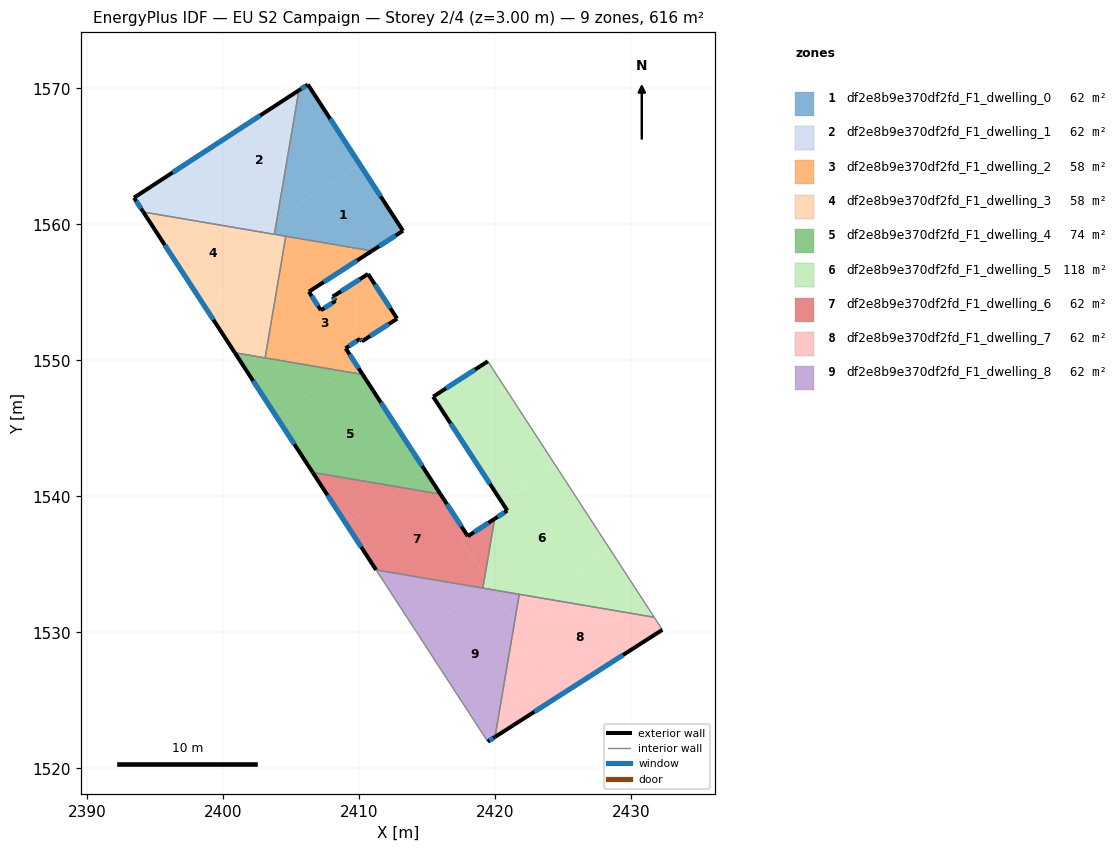
=== STOREY PLAN SPEC (per zone: floor XY polygon, exterior-wall plan segments, windows/doors) ===
zone 1: df2e8b9e370df2fd_F1_dwelling_0  (61.6 m²)
  floor: (2410.06, 1564.41) (2413.24, 1559.52) (2410.95, 1558.04) (2403.78, 1559.26) (2403.99, 1560.46)
  floor: (2406.24, 1570.28) (2410.06, 1564.41) (2403.99, 1560.46) (2405.59, 1569.85)
  exterior wall: (2406.24, 1570.28) – (2405.59, 1569.85)  [0.8 m]
    window: (2406.09, 1570.18) – (2405.74, 1569.95)  [0.7 m²]
  exterior wall: (2413.24, 1559.52) – (2406.24, 1570.28)  [12.8 m]
    window: (2411.60, 1562.05) – (2407.89, 1567.75)  [10.8 m²]
  exterior wall: (2410.95, 1558.04) – (2413.24, 1559.52)  [2.7 m]
    window: (2411.49, 1558.39) – (2412.71, 1559.17)  [2.3 m²]
  interior walls: 3
zone 2: df2e8b9e370df2fd_F1_dwelling_1  (61.6 m²)
  floor: (2405.59, 1569.85) (2403.99, 1560.46) (2402.68, 1559.61) (2398.87, 1565.47)
  floor: (2398.87, 1565.47) (2402.80, 1559.43) (2394.15, 1560.90) (2393.46, 1561.95)
  floor: (2403.99, 1560.46) (2403.78, 1559.26) (2402.80, 1559.43) (2402.68, 1559.61)
  exterior wall: (2393.46, 1561.95) – (2394.15, 1560.90)  [1.3 m]
    window: (2393.62, 1561.71) – (2393.99, 1561.15)  [1.1 m²]
  exterior wall: (2405.59, 1569.85) – (2393.46, 1561.95)  [14.5 m]
    window: (2402.74, 1568.00) – (2396.31, 1563.81)  [12.2 m²]
  interior walls: 2
zone 3: df2e8b9e370df2fd_F1_dwelling_2  (58.5 m²)
  floor: (2410.67, 1556.35) (2412.81, 1553.06) (2410.22, 1551.39) (2410.09, 1551.58) (2409.02, 1550.88) (2409.11, 1550.75) (2409.16, 1550.67) (2409.70, 1549.84) (2409.74, 1549.77) (2408.86, 1549.19) (2403.10, 1550.17) (2404.29, 1557.14) (2405.85, 1554.74) (2406.32, 1555.04) (2406.40, 1554.92) (2406.56, 1554.66) (2406.73, 1554.41) (2406.75, 1554.39) (2407.12, 1553.80) (2407.21, 1553.67) (2408.28, 1554.36) (2408.07, 1554.68)
  floor: (2410.95, 1558.04) (2405.85, 1554.74) (2404.29, 1557.14) (2404.62, 1559.12)
  floor: (2409.85, 1549.61) (2409.97, 1549.43) (2410.28, 1548.95) (2408.86, 1549.19) (2409.74, 1549.77) (2409.76, 1549.75)
  exterior wall: (2410.67, 1556.35) – (2408.07, 1554.68)  [3.1 m]
    window: (2410.06, 1555.95) – (2408.68, 1555.07)  [2.6 m²]
  exterior wall: (2412.81, 1553.06) – (2410.67, 1556.35)  [3.9 m]
    window: (2412.31, 1553.83) – (2411.17, 1555.57)  [3.3 m²]
  exterior wall: (2410.22, 1551.39) – (2412.81, 1553.06)  [3.1 m]
    window: (2410.83, 1551.78) – (2412.20, 1552.67)  [2.6 m²]
  exterior wall: (2410.09, 1551.58) – (2410.22, 1551.39)  [0.2 m]
    window: (2410.12, 1551.53) – (2410.19, 1551.43)  [0.2 m²]
  exterior wall: (2409.02, 1550.88) – (2410.09, 1551.58)  [1.3 m]
    window: (2409.27, 1551.05) – (2409.84, 1551.42)  [1.1 m²]
  exterior wall: (2410.28, 1548.95) – (2409.02, 1550.88)  [2.3 m]
    window: (2409.98, 1549.41) – (2409.31, 1550.43)  [1.9 m²]
  exterior wall: (2406.32, 1555.04) – (2410.95, 1558.04)  [5.5 m]
    window: (2407.41, 1555.75) – (2409.87, 1557.34)  [4.7 m²]
  exterior wall: (2407.21, 1553.67) – (2406.32, 1555.04)  [1.6 m]
    window: (2407.00, 1554.00) – (2406.53, 1554.72)  [1.4 m²]
  exterior wall: (2408.28, 1554.36) – (2407.21, 1553.67)  [1.3 m]
    window: (2408.03, 1554.20) – (2407.46, 1553.84)  [1.1 m²]
  exterior wall: (2408.07, 1554.68) – (2408.28, 1554.36)  [0.4 m]
    window: (2408.12, 1554.60) – (2408.23, 1554.43)  [0.3 m²]
  interior walls: 3
zone 4: df2e8b9e370df2fd_F1_dwelling_3  (58.4 m²)
  floor: (2402.80, 1559.43) (2404.08, 1557.47) (2398.67, 1553.95) (2394.15, 1560.90)
  floor: (2404.08, 1557.47) (2404.29, 1557.14) (2403.10, 1550.17) (2400.88, 1550.55) (2398.67, 1553.95)
  floor: (2404.62, 1559.12) (2404.29, 1557.14) (2402.80, 1559.43)
  exterior wall: (2394.15, 1560.90) – (2400.88, 1550.55)  [12.3 m]
    window: (2395.73, 1558.47) – (2399.30, 1552.98)  [10.4 m²]
  interior walls: 4
zone 5: df2e8b9e370df2fd_F1_dwelling_4  (73.5 m²)
  floor: (2410.28, 1548.95) (2414.83, 1541.95) (2414.95, 1541.76) (2413.20, 1540.63) (2406.60, 1541.75) (2403.87, 1545.95) (2408.86, 1549.19)
  floor: (2415.07, 1541.57) (2416.00, 1540.16) (2413.20, 1540.63) (2414.95, 1541.76) (2414.99, 1541.70)
  floor: (2408.86, 1549.19) (2403.87, 1545.95) (2400.88, 1550.55)
  exterior wall: (2416.00, 1540.16) – (2410.28, 1548.95)  [10.5 m]
    window: (2414.65, 1542.22) – (2411.62, 1546.89)  [8.9 m²]
  exterior wall: (2400.88, 1550.55) – (2406.60, 1541.75)  [10.5 m]
    window: (2402.22, 1548.49) – (2405.25, 1543.82)  [8.9 m²]
  interior walls: 3
zone 6: df2e8b9e370df2fd_F1_dwelling_5  (117.6 m²)
  floor: (2424.50, 1542.20) (2428.48, 1536.08) (2423.09, 1532.57) (2419.92, 1533.11) (2419.26, 1534.12) (2419.98, 1538.34) (2420.91, 1538.95) (2420.49, 1539.60)
  floor: (2419.48, 1549.92) (2424.50, 1542.20) (2420.49, 1539.60) (2415.46, 1547.32)
  floor: (2428.48, 1536.08) (2431.72, 1531.10) (2423.09, 1532.57)
  floor: (2419.26, 1534.12) (2419.69, 1533.46) (2419.31, 1533.21) (2419.11, 1533.25)
  floor: (2419.69, 1533.46) (2419.92, 1533.11) (2419.31, 1533.21)
  exterior wall: (2420.91, 1538.95) – (2419.98, 1538.34)  [1.1 m]
    window: (2420.69, 1538.81) – (2420.20, 1538.48)  [0.9 m²]
  exterior wall: (2415.46, 1547.32) – (2420.91, 1538.95)  [10.0 m]
    window: (2416.74, 1545.35) – (2419.63, 1540.91)  [8.4 m²]
  exterior wall: (2419.48, 1549.92) – (2415.46, 1547.32)  [4.8 m]
    window: (2418.53, 1549.31) – (2416.40, 1547.93)  [4.0 m²]
  interior walls: 4
zone 7: df2e8b9e370df2fd_F1_dwelling_6  (61.6 m²)
  floor: (2416.93, 1538.72) (2416.95, 1538.69) (2417.00, 1538.62) (2417.44, 1537.94) (2417.44, 1537.93) (2418.01, 1537.06) (2417.54, 1536.76) (2419.26, 1534.12) (2419.11, 1533.25) (2411.26, 1534.58) (2409.08, 1537.95) (2413.20, 1540.63) (2416.00, 1540.16)
  floor: (2419.98, 1538.34) (2419.26, 1534.12) (2417.54, 1536.76)
  floor: (2413.20, 1540.63) (2409.08, 1537.95) (2406.60, 1541.75)
  exterior wall: (2406.60, 1541.75) – (2411.26, 1534.58)  [8.6 m]
    window: (2407.69, 1540.07) – (2410.17, 1536.27)  [7.2 m²]
  exterior wall: (2418.01, 1537.06) – (2416.00, 1540.16)  [3.7 m]
    window: (2417.54, 1537.79) – (2416.47, 1539.43)  [3.1 m²]
  exterior wall: (2419.98, 1538.34) – (2418.01, 1537.06)  [2.4 m]
    window: (2419.52, 1538.04) – (2418.47, 1537.36)  [2.0 m²]
  interior walls: 3
zone 8: df2e8b9e370df2fd_F1_dwelling_7  (61.6 m²)
  floor: (2431.72, 1531.10) (2432.31, 1530.18) (2424.91, 1525.44) (2421.45, 1530.76) (2421.59, 1531.60) (2423.09, 1532.57)
  floor: (2423.09, 1532.57) (2421.59, 1531.60) (2421.79, 1532.79)
  floor: (2421.45, 1530.76) (2424.91, 1525.44) (2420.01, 1522.30)
  exterior wall: (2420.01, 1522.30) – (2432.31, 1530.18)  [14.6 m]
    window: (2422.90, 1524.15) – (2429.42, 1528.33)  [12.3 m²]
  interior walls: 3
zone 9: df2e8b9e370df2fd_F1_dwelling_8  (61.6 m²)
  floor: (2419.92, 1533.11) (2421.45, 1530.76) (2420.01, 1522.30) (2419.47, 1521.96) (2414.28, 1529.94) (2419.31, 1533.21)
  floor: (2421.79, 1532.79) (2421.59, 1531.60) (2421.11, 1531.28) (2419.92, 1533.11)
  floor: (2419.31, 1533.21) (2414.28, 1529.94) (2411.26, 1534.58)
  floor: (2421.59, 1531.60) (2421.45, 1530.76) (2421.11, 1531.28)
  exterior wall: (2419.47, 1521.96) – (2420.01, 1522.30)  [0.6 m]
    window: (2419.60, 1522.04) – (2419.88, 1522.22)  [0.5 m²]
  interior walls: 4

=== DERIVED (storey summary) ===
Building: EU S2 Campaign
Storey: 2 of 4  (floor level z = 3.00 m)
Storey gross floor area: 616.0 m²
Zones on this storey: 9
  - df2e8b9e370df2fd_F1_dwelling_0: floor 61.6 m²; exterior wall 16.3 m (49.0 m²); 3 window(s) 13.8 m²; WWR 28.1%
  - df2e8b9e370df2fd_F1_dwelling_1: floor 61.6 m²; exterior wall 15.7 m (47.2 m²); 2 window(s) 13.3 m²; WWR 28.1%
  - df2e8b9e370df2fd_F1_dwelling_2: floor 58.5 m²; exterior wall 22.7 m (68.1 m²); 10 window(s) 19.2 m²; WWR 28.1%
  - df2e8b9e370df2fd_F1_dwelling_3: floor 58.4 m²; exterior wall 12.3 m (37.0 m²); 1 window(s) 10.4 m²; WWR 28.1%
  - df2e8b9e370df2fd_F1_dwelling_4: floor 73.5 m²; exterior wall 21.0 m (63.0 m²); 2 window(s) 17.7 m²; WWR 28.1%
  - df2e8b9e370df2fd_F1_dwelling_5: floor 117.6 m²; exterior wall 15.9 m (47.7 m²); 3 window(s) 13.4 m²; WWR 28.1%
  - df2e8b9e370df2fd_F1_dwelling_6: floor 61.6 m²; exterior wall 14.6 m (43.8 m²); 3 window(s) 12.3 m²; WWR 28.1%
  - df2e8b9e370df2fd_F1_dwelling_7: floor 61.6 m²; exterior wall 14.6 m (43.8 m²); 1 window(s) 12.3 m²; WWR 28.1%
  - df2e8b9e370df2fd_F1_dwelling_8: floor 61.6 m²; exterior wall 0.6 m (1.9 m²); 1 window(s) 0.5 m²; WWR 28.1%
Zone adjacency (shared interzone walls):
  - df2e8b9e370df2fd_F1_dwelling_0 ↔ df2e8b9e370df2fd_F1_dwelling_1
  - df2e8b9e370df2fd_F1_dwelling_0 ↔ df2e8b9e370df2fd_F1_dwelling_2
  - df2e8b9e370df2fd_F1_dwelling_0 ↔ df2e8b9e370df2fd_F1_dwelling_3
  - df2e8b9e370df2fd_F1_dwelling_1 ↔ df2e8b9e370df2fd_F1_dwelling_3
  - df2e8b9e370df2fd_F1_dwelling_2 ↔ df2e8b9e370df2fd_F1_dwelling_3
  - df2e8b9e370df2fd_F1_dwelling_2 ↔ df2e8b9e370df2fd_F1_dwelling_4
  - df2e8b9e370df2fd_F1_dwelling_3 ↔ df2e8b9e370df2fd_F1_dwelling_4
  - df2e8b9e370df2fd_F1_dwelling_4 ↔ df2e8b9e370df2fd_F1_dwelling_6
  - df2e8b9e370df2fd_F1_dwelling_5 ↔ df2e8b9e370df2fd_F1_dwelling_6
  - df2e8b9e370df2fd_F1_dwelling_5 ↔ df2e8b9e370df2fd_F1_dwelling_7
  - df2e8b9e370df2fd_F1_dwelling_5 ↔ df2e8b9e370df2fd_F1_dwelling_8
  - df2e8b9e370df2fd_F1_dwelling_6 ↔ df2e8b9e370df2fd_F1_dwelling_8
  - df2e8b9e370df2fd_F1_dwelling_7 ↔ df2e8b9e370df2fd_F1_dwelling_8